2-way image classification set "Grass-1" from GitHub (yfsvg/esp32-drone-project); label vocabulary: healthy grass, overgrazed.

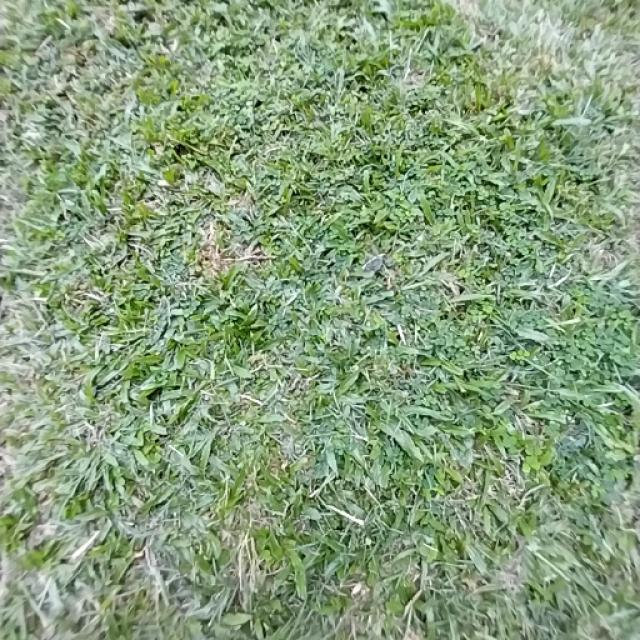
Label: healthy grass

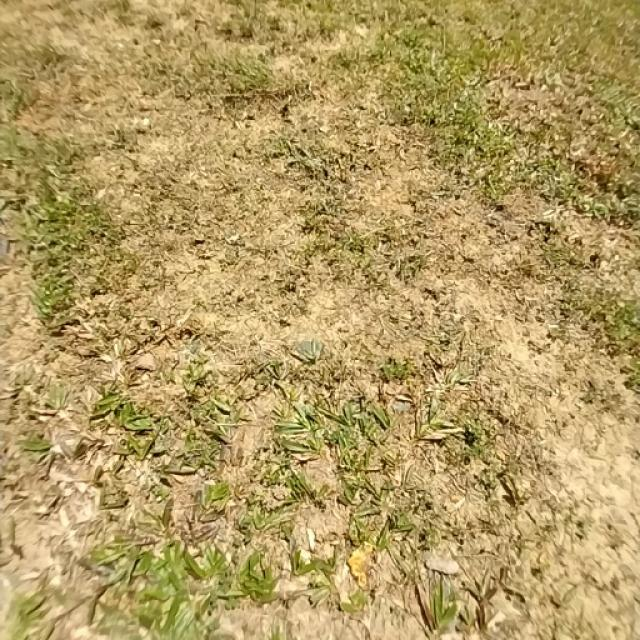
Label: overgrazed

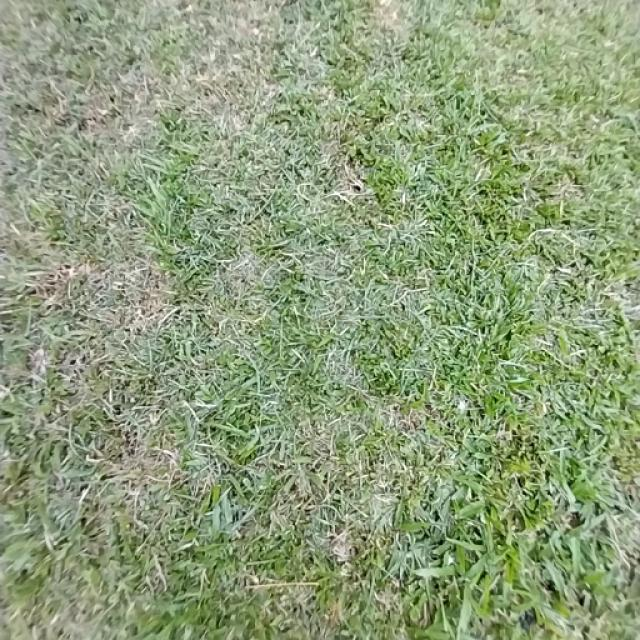
Label: healthy grass

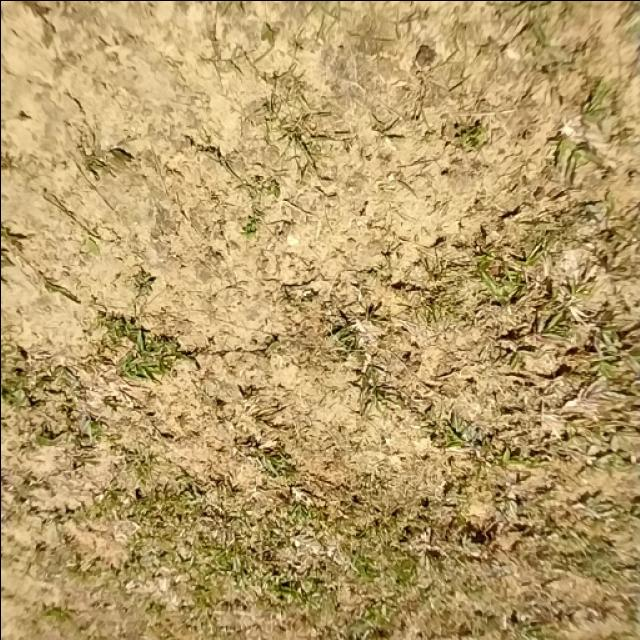
Label: overgrazed

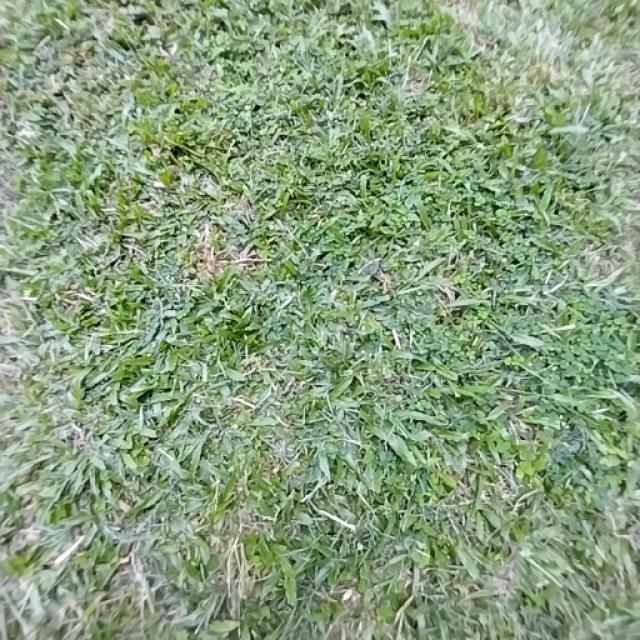
Label: healthy grass

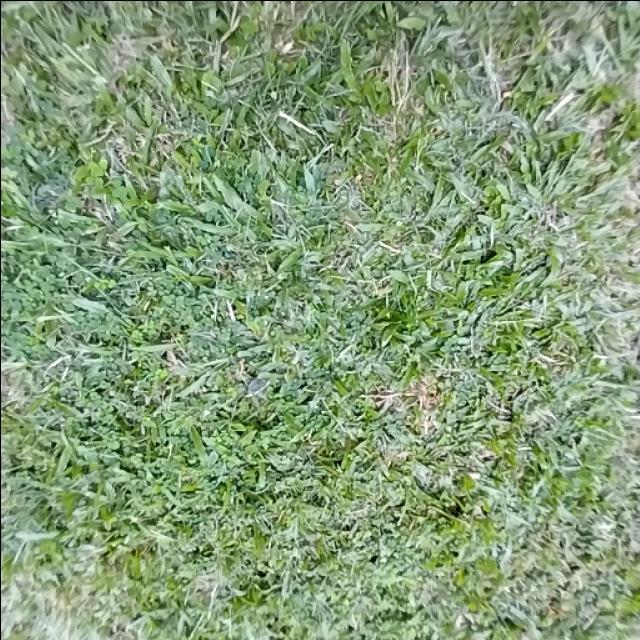
Label: healthy grass
